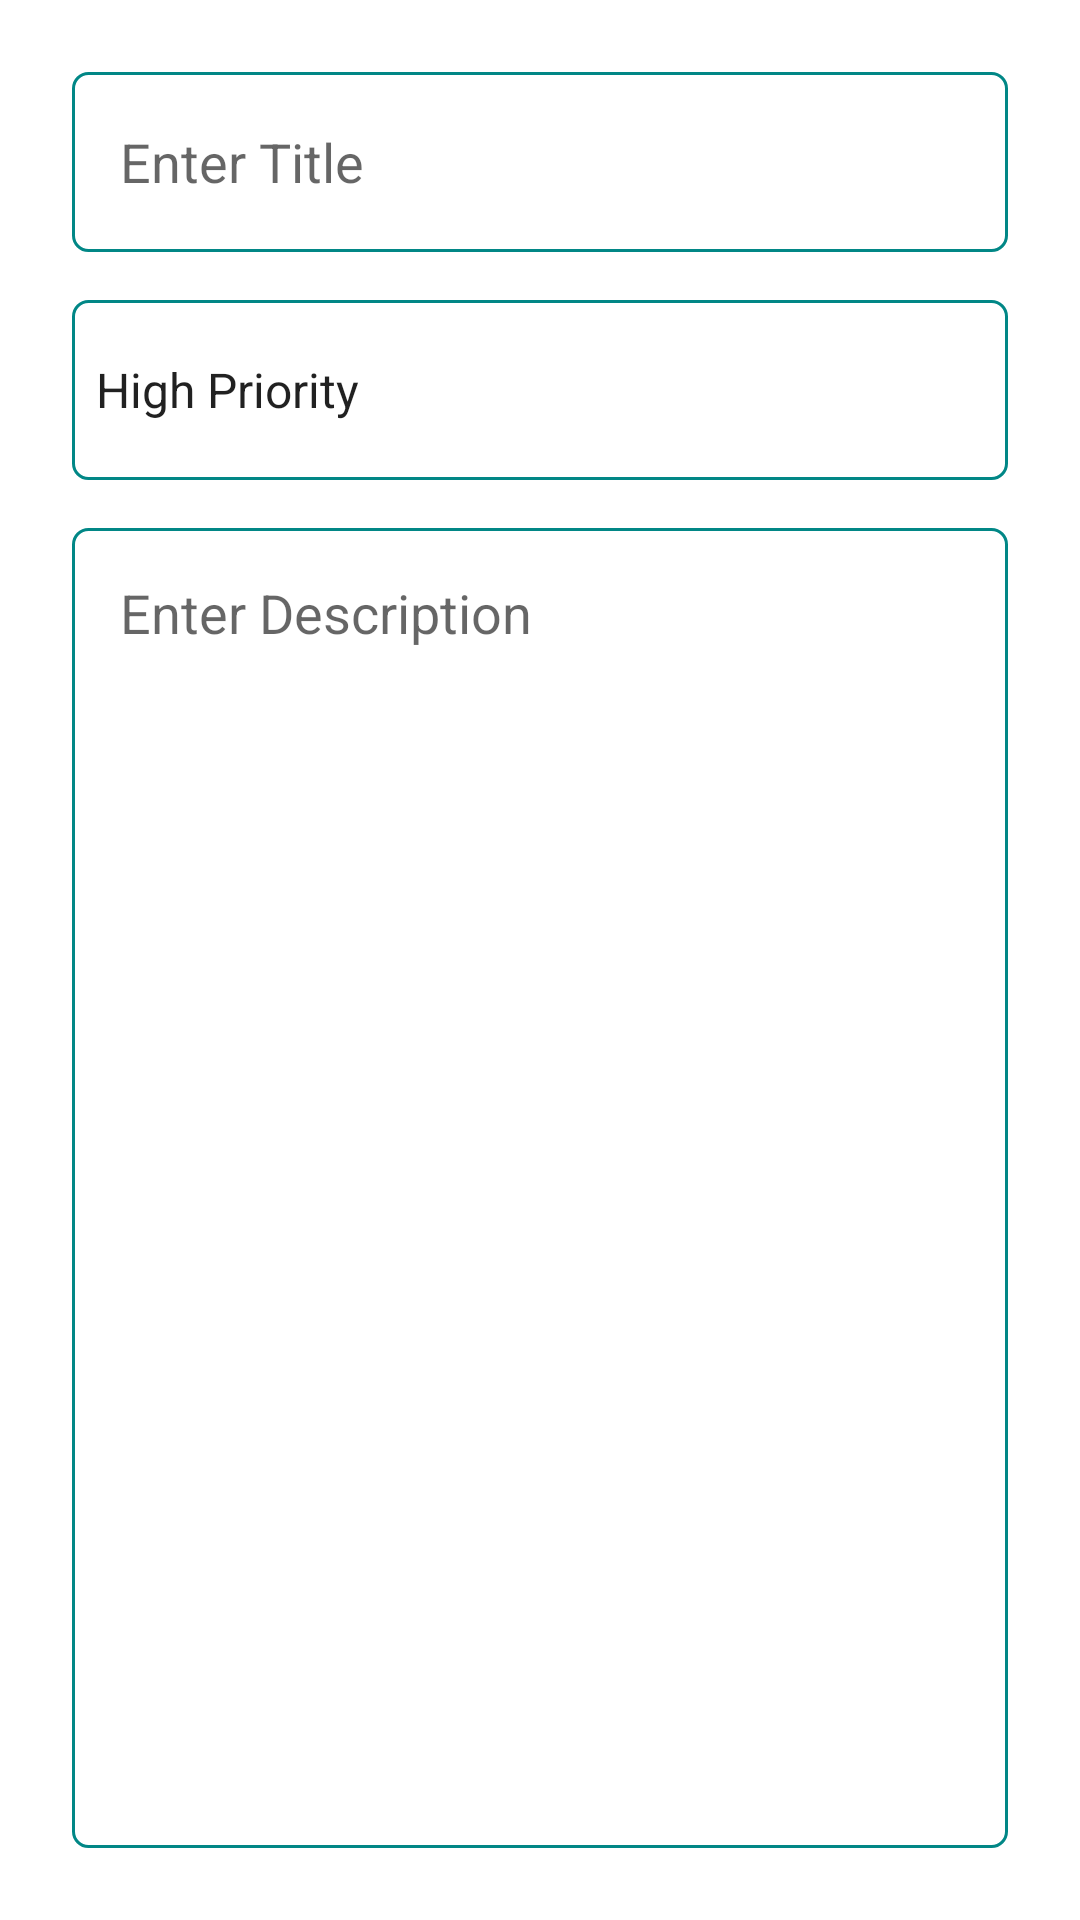

This screen was rendered from an Android layout file. Write that file and the resources it references.
<!-- AndroidManifest.xml: application theme Theme.TodoOdOt -->
<!-- res/layout/fragment_add.xml -->
<?xml version="1.0" encoding="utf-8"?>
<androidx.constraintlayout.widget.ConstraintLayout xmlns:android="http://schemas.android.com/apk/res/android"
    xmlns:app="http://schemas.android.com/apk/res-auto"
    xmlns:tools="http://schemas.android.com/tools"
    android:id="@+id/addLayout"
    android:layout_width="match_parent"
    android:layout_height="match_parent"
    android:padding="24dp"
    tools:context=".fragments.add.AddFragment">

    <EditText
        android:id="@+id/todo_title"
        android:layout_width="0dp"
        android:layout_height="60dp"
        android:background="@drawable/custom_input"
        android:ems="10"
        android:paddingStart="16dp"
        android:paddingEnd="16dp"
        android:hint="@string/enter_title"
        android:inputType="textPersonName"
        app:layout_constraintEnd_toEndOf="parent"
        app:layout_constraintHorizontal_bias="0.5"
        app:layout_constraintStart_toStartOf="parent"
        app:layout_constraintTop_toTopOf="parent" />

    <Spinner
        android:id="@+id/todo_priority"
        android:layout_width="0dp"
        android:layout_height="60dp"
        android:layout_marginTop="16dp"
        android:entries="@array/priorities"
        android:background="@drawable/custom_input"
        app:layout_constraintEnd_toEndOf="parent"
        app:layout_constraintHorizontal_bias="0.5"
        app:layout_constraintStart_toStartOf="parent"
        app:layout_constraintTop_toBottomOf="@+id/todo_title" />

    <EditText
        android:id="@+id/todo_description"
        android:layout_width="0dp"
        android:layout_height="0dp"
        android:layout_marginTop="16dp"
        android:background="@drawable/custom_input"
        android:ems="10"
        android:gravity="start|top"
        android:hint="@string/enter_description"
        android:inputType="textMultiLine"
        android:paddingStart="16dp"
        android:paddingTop="16dp"
        android:paddingEnd="16dp"
        app:layout_constraintBottom_toBottomOf="parent"
        app:layout_constraintEnd_toEndOf="parent"
        app:layout_constraintHorizontal_bias="0.5"
        app:layout_constraintStart_toStartOf="parent"
        app:layout_constraintTop_toBottomOf="@+id/todo_priority"
        android:autofillHints="Select Priority" />

</androidx.constraintlayout.widget.ConstraintLayout>
<!-- resources referenced by this layout -->
<resources>
  <string-array name="priorities">
          <item>High Priority</item>
          <item>Medium Priority</item>
          <item>Low Priority</item>
      </string-array>
  <!-- drawable custom_input (drawable) -->
  <?xml version="1.0" encoding="utf-8"?>
  <selector xmlns:android="http://schemas.android.com/apk/res/android">
      <item android:state_enabled="true" android:state_focused="true">
          <shape android:shape="rectangle">
              <solid android:color="@color/white" />
              <stroke android:width="1dp" android:color="@color/teal_200" />
              <corners android:radius="5dp" />
          </shape>
      </item>
      <item android:state_enabled="true">
          <shape android:shape="rectangle">
              <solid android:color="@color/white" />
              <stroke android:width="1dp" android:color="@color/teal_700" />
              <corners android:radius="5dp" />
          </shape>
      </item>
  
   </selector>
  <string name="enter_description">Enter Description</string>
  <string name="enter_title">Enter Title</string>
  <style name="Theme.TodoOdOt" parent="Theme.MaterialComponents.DayNight.DarkActionBar">
          
          <item name="colorPrimary">@color/purple_500</item>
          <item name="colorPrimaryVariant">@color/purple_700</item>
          <item name="colorOnPrimary">@color/white</item>
          
          <item name="colorSecondary">@color/teal_200</item>
          <item name="colorSecondaryVariant">@color/teal_700</item>
          <item name="colorOnSecondary">@color/black</item>
          
          <item name="android:statusBarColor" tools:targetApi="l">?attr/colorPrimaryVariant</item>
          
      </style>
  <color name="white">#FFFFFFFF</color>
  <color name="teal_200">#FF03DAC5</color>
  <color name="teal_700">#FF018786</color>
  <color name="purple_500">#FF6200EE</color>
  <color name="purple_700">#FF3700B3</color>
  <color name="black">#FF000000</color>
</resources>
